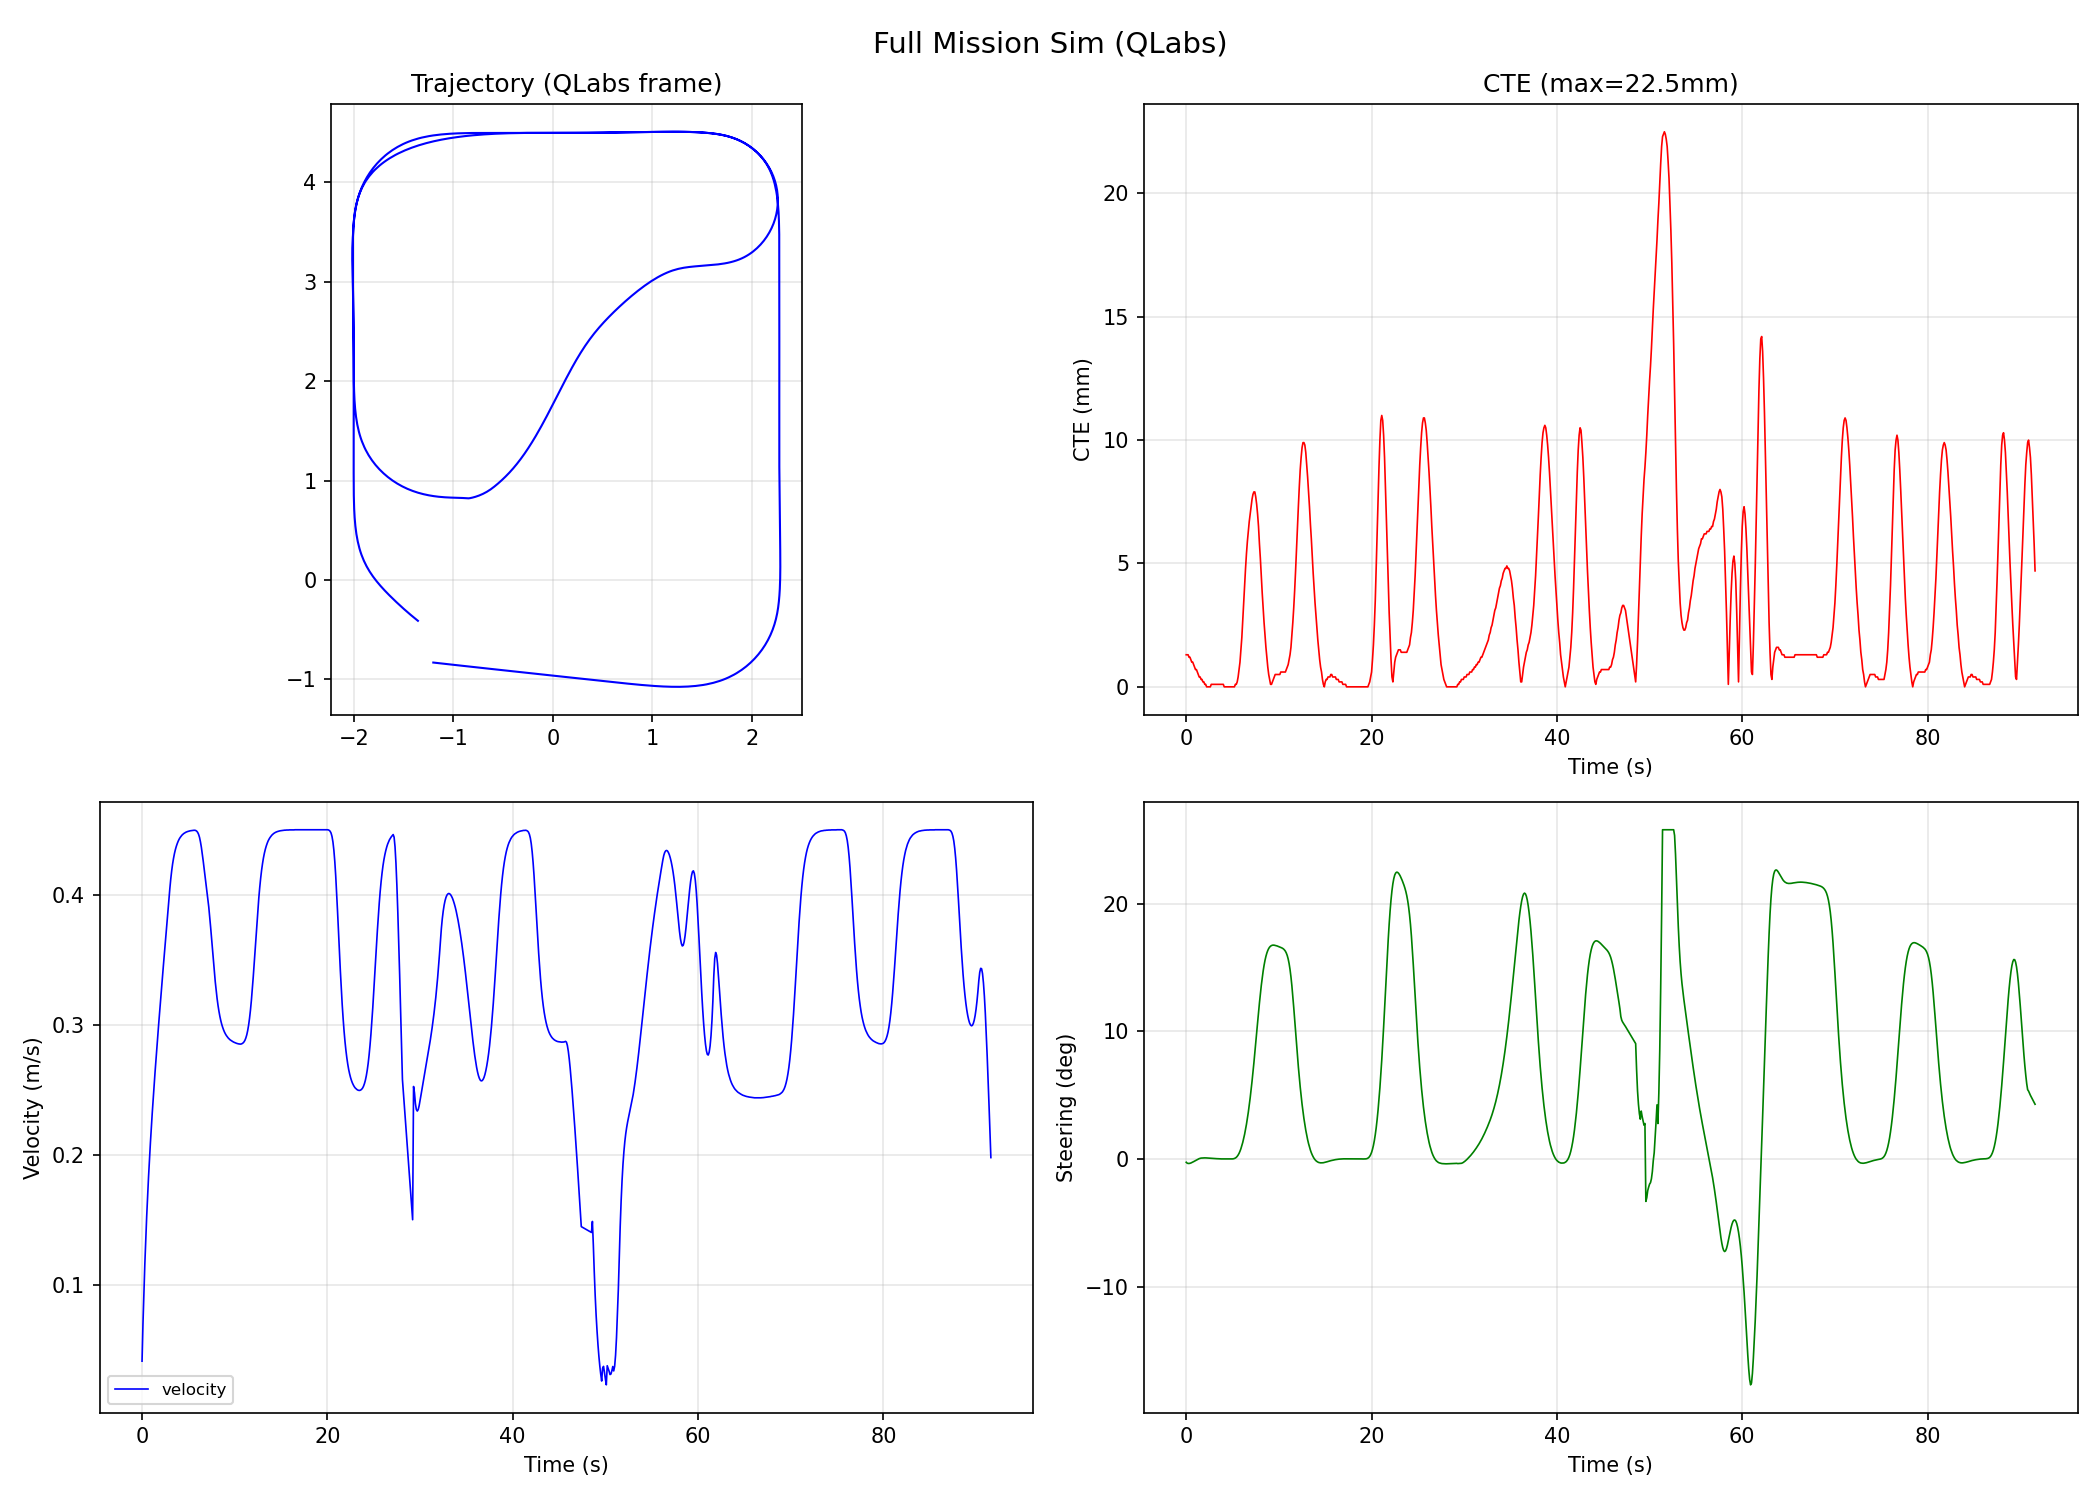

The data file committed next to this chart (first rows):
elapsed_s, x_qlabs, y_qlabs, cte, v, delta, heading_err, leg
0.000, -1.203, -0.8302, 0.0013, 0.0412, -0.0045, -0.0000, hub_to_pickup
0.100, -1.197, -0.8308, 0.0013, 0.0700, -0.0057, -0.0001, hub_to_pickup
0.200, -1.189, -0.8317, 0.0013, 0.0943, -0.0061, -0.0003, hub_to_pickup
0.300, -1.179, -0.8329, 0.0012, 0.1158, -0.0061, -0.0006, hub_to_pickup
0.400, -1.166, -0.8343, 0.0012, 0.1350, -0.0059, -0.0009, hub_to_pickup
0.500, -1.152, -0.8359, 0.0011, 0.1524, -0.0055, -0.0012, hub_to_pickup
0.600, -1.136, -0.8377, 0.0010, 0.1682, -0.0049, -0.0015, hub_to_pickup
0.700, -1.119, -0.8396, 0.0010, 0.1828, -0.0043, -0.0018, hub_to_pickup
0.800, -1.1, -0.8418, 0.0009, 0.1963, -0.0036, -0.0021, hub_to_pickup
0.900, -1.08, -0.8440, 0.0008, 0.2089, -0.0029, -0.0024, hub_to_pickup
1.000, -1.058, -0.8464, 0.0007, 0.2207, -0.0021, -0.0026, hub_to_pickup
1.100, -1.036, -0.8489, 0.0007, 0.2320, -0.0015, -0.0027, hub_to_pickup
1.200, -1.012, -0.8515, 0.0006, 0.2428, -0.0007, -0.0028, hub_to_pickup
1.300, -0.9877, -0.8543, 0.0005, 0.2531, -0.0000, -0.0029, hub_to_pickup
1.400, -0.9620, -0.8571, 0.0004, 0.2632, 0.0005, -0.0029, hub_to_pickup
1.500, -0.9354, -0.8601, 0.0004, 0.2729, 0.0009, -0.0028, hub_to_pickup
1.600, -0.9078, -0.8631, 0.0003, 0.2825, 0.0012, -0.0027, hub_to_pickup
1.700, -0.8792, -0.8663, 0.0003, 0.2918, 0.0013, -0.0025, hub_to_pickup
1.800, -0.8498, -0.8695, 0.0002, 0.3010, 0.0014, -0.0024, hub_to_pickup
1.900, -0.8194, -0.8728, 0.0002, 0.3100, 0.0015, -0.0022, hub_to_pickup
2.000, -0.7882, -0.8762, 0.0001, 0.3189, 0.0015, -0.0020, hub_to_pickup
2.100, -0.7560, -0.8798, 0.0001, 0.3277, 0.0015, -0.0018, hub_to_pickup
2.200, -0.7230, -0.8834, 0.0000, 0.3365, 0.0014, -0.0016, hub_to_pickup
2.300, -0.6891, -0.8871, 0.0000, 0.3452, 0.0013, -0.0014, hub_to_pickup
2.400, -0.6544, -0.8908, 0.0000, 0.3538, 0.0012, -0.0013, hub_to_pickup
2.500, -0.6188, -0.8947, 0.0000, 0.3624, 0.0011, -0.0011, hub_to_pickup
2.600, -0.5823, -0.8987, 0.0000, 0.3709, 0.0010, -0.0009, hub_to_pickup
2.700, -0.5450, -0.9027, 0.0001, 0.3794, 0.0009, -0.0008, hub_to_pickup
2.800, -0.5069, -0.9068, 0.0001, 0.3879, 0.0009, -0.0007, hub_to_pickup
2.900, -0.4679, -0.9111, 0.0001, 0.3963, 0.0008, -0.0005, hub_to_pickup
3.000, -0.4281, -0.9154, 0.0001, 0.4048, 0.0007, -0.0004, hub_to_pickup
3.100, -0.3875, -0.9198, 0.0001, 0.4122, 0.0006, -0.0003, hub_to_pickup
3.200, -0.3462, -0.9242, 0.0001, 0.4185, 0.0005, -0.0002, hub_to_pickup
3.300, -0.3043, -0.9288, 0.0001, 0.4238, 0.0004, -0.0002, hub_to_pickup
3.400, -0.2620, -0.9333, 0.0001, 0.4281, 0.0004, -0.0001, hub_to_pickup
3.500, -0.2192, -0.9380, 0.0001, 0.4318, 0.0003, -0.0001, hub_to_pickup
3.600, -0.1761, -0.9426, 0.0001, 0.4348, 0.0002, -0.0000, hub_to_pickup
3.700, -0.1328, -0.9473, 0.0001, 0.4373, 0.0002, 0.0000, hub_to_pickup
3.800, -0.0892, -0.9520, 0.0001, 0.4394, 0.0001, 0.0001, hub_to_pickup
3.900, -0.0454, -0.9567, 0.0001, 0.4412, 0.0001, 0.0001, hub_to_pickup
4.000, -0.0015, -0.9615, 0.0001, 0.4427, 0.0001, 0.0001, hub_to_pickup
4.100, 0.0426, -0.9662, 0.0000, 0.4439, 0.0001, 0.0001, hub_to_pickup
4.200, 0.0868, -0.9710, 0.0000, 0.4449, 0.0000, 0.0001, hub_to_pickup
4.300, 0.1311, -0.9758, 0.0000, 0.4458, 0.0000, 0.0001, hub_to_pickup
4.400, 0.1754, -0.9806, 0.0000, 0.4465, -0.0000, 0.0001, hub_to_pickup
4.500, 0.2198, -0.9854, 0.0000, 0.4471, -0.0000, 0.0001, hub_to_pickup
4.600, 0.2643, -0.9902, 0.0000, 0.4475, -0.0000, 0.0001, hub_to_pickup
4.700, 0.3088, -0.9950, 0.0000, 0.4480, -0.0000, 0.0001, hub_to_pickup
4.800, 0.3534, -0.9998, 0.0000, 0.4483, -0.0000, 0.0001, hub_to_pickup
4.900, 0.3979, -1.005, 0.0000, 0.4486, 0.0000, 0.0001, hub_to_pickup
5.000, 0.4426, -1.009, 0.0000, 0.4488, 0.0001, 0.0001, hub_to_pickup
5.100, 0.4872, -1.014, 0.0000, 0.4490, 0.0003, 0.0002, hub_to_pickup
5.200, 0.5318, -1.019, 0.0000, 0.4492, 0.0007, 0.0002, hub_to_pickup
5.300, 0.5765, -1.024, 0.0001, 0.4493, 0.0013, 0.0004, hub_to_pickup
5.400, 0.6212, -1.029, 0.0001, 0.4494, 0.0022, 0.0007, hub_to_pickup
5.500, 0.6659, -1.033, 0.0002, 0.4495, 0.0036, 0.0012, hub_to_pickup
5.600, 0.7106, -1.038, 0.0004, 0.4496, 0.0054, 0.0019, hub_to_pickup
5.700, 0.7553, -1.042, 0.0007, 0.4496, 0.0077, 0.0027, hub_to_pickup
5.800, 0.8001, -1.047, 0.0010, 0.4494, 0.0106, 0.0036, hub_to_pickup
5.900, 0.8448, -1.051, 0.0015, 0.4489, 0.0140, 0.0043, hub_to_pickup
... 837 more rows
